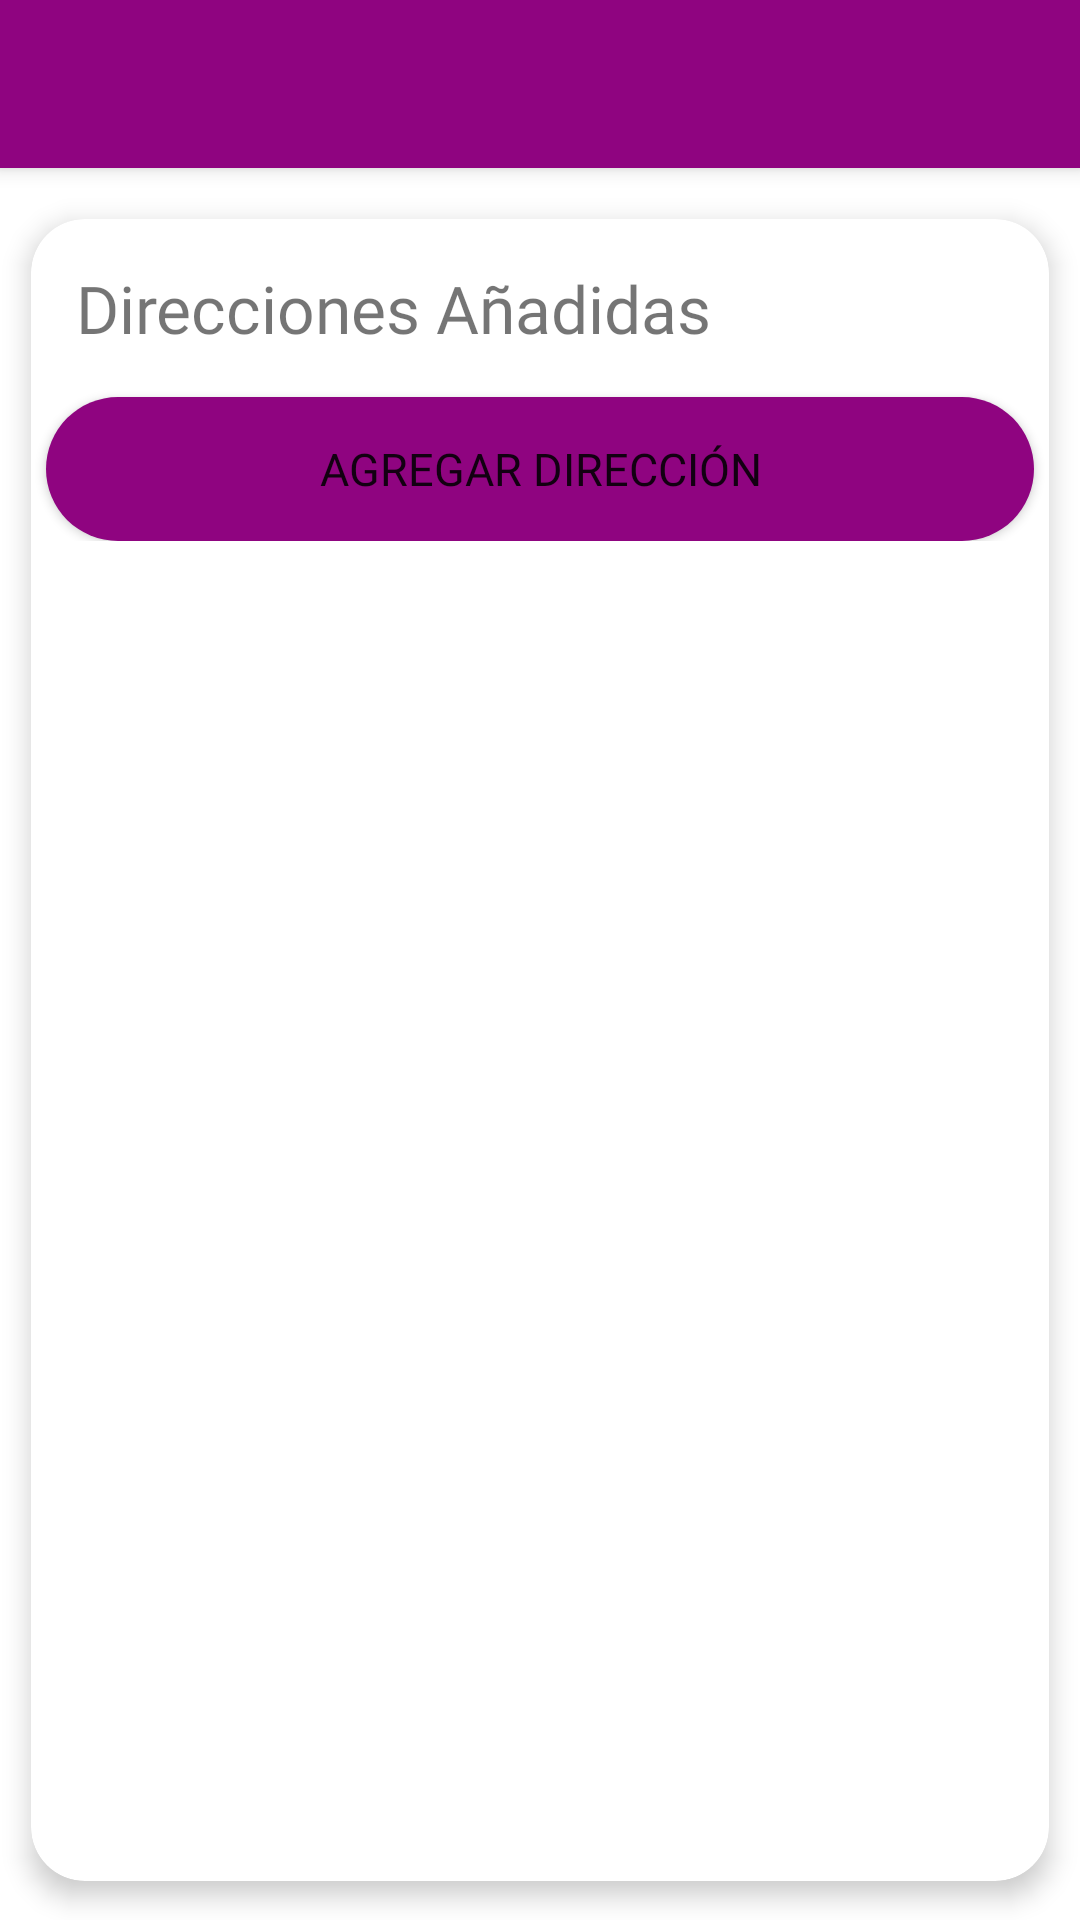

Reconstruct the res/layout file that produces this screen, plus the resources it refers to.
<!-- AndroidManifest.xml: application theme Theme.Hummy -->
<!-- res/layout/activity_direcciones.xml -->
<?xml version="1.0" encoding="utf-8"?>
<androidx.constraintlayout.widget.ConstraintLayout xmlns:android="http://schemas.android.com/apk/res/android"
    xmlns:app="http://schemas.android.com/apk/res-auto"
    xmlns:tools="http://schemas.android.com/tools"
    android:layout_width="match_parent"
    android:layout_height="match_parent"
    tools:context=".vista.cliente.DireccionesActivity">

    <include
        android:id="@+id/app_bar"
        layout="@layout/app_bar"
        android:layout_width="match_parent"
        android:layout_height="match_parent" />


    <androidx.cardview.widget.CardView
        android:layout_width="match_parent"
        android:layout_height="match_parent"
        android:animateLayoutChanges="true"
        android:layout_marginTop="60dp"
        android:animationCache="true"
        android:backgroundTint="@color/white"
        app:cardCornerRadius="18dp"
        app:cardElevation="5dp"
        app:cardUseCompatPadding="true">

        <ScrollView
            android:layout_width="match_parent"
            android:layout_height="wrap_content">

            <LinearLayout
                android:layout_width="match_parent"
                android:layout_height="wrap_content"
                android:orientation="vertical">

                <TextView
                    android:id="@+id/textView4"
                    android:layout_width="match_parent"
                    android:layout_height="wrap_content"
                    android:layout_marginStart="15dp"
                    android:layout_marginTop="15dp"
                    android:fontFamily="@font/cooperhewitt_heavy"
                    android:text="Direcciones Añadidas"
                    android:textSize="22sp" />

                <androidx.recyclerview.widget.RecyclerView
                    android:id="@+id/listaDirecciones"
                    android:layout_width="match_parent"
                    android:layout_height="wrap_content"
                    android:layout_marginLeft="5dp"
                    android:layout_marginTop="5dp"
                    android:layout_marginRight="5dp" />

                <Button
                    android:id="@+id/bAgregarDireccion"
                    android:layout_width="match_parent"
                    android:layout_height="wrap_content"
                    android:layout_marginLeft="5dp"
                    android:layout_marginTop="10dp"
                    android:layout_marginRight="5dp"
                    android:background="@drawable/tab_boton_completo"
                    android:fontFamily="@font/cooperhewitt_heavy"
                    android:text="Agregar Dirección"
                    android:textSize="15sp"
                    android:textStyle="normal" />
            </LinearLayout>
        </ScrollView>
    </androidx.cardview.widget.CardView>
</androidx.constraintlayout.widget.ConstraintLayout>
<!-- res/layout/app_bar.xml (included above) -->
<?xml version="1.0" encoding="utf-8"?>
<androidx.coordinatorlayout.widget.CoordinatorLayout
    xmlns:android="http://schemas.android.com/apk/res/android"
    android:layout_width="match_parent"
    android:layout_height="match_parent">

    <com.google.android.material.appbar.AppBarLayout
        android:layout_width="match_parent"
        android:layout_height="wrap_content"
        android:theme="@style/Theme.Hummy">

        <androidx.appcompat.widget.Toolbar
            android:id="@+id/toolbar"
            android:layout_width="match_parent"
            android:layout_height="?attr/actionBarSize"
            android:theme="@style/BaseTheme"
            android:background="@color/colorPrincipal"
            />

    </com.google.android.material.appbar.AppBarLayout>

</androidx.coordinatorlayout.widget.CoordinatorLayout>
<!-- resources referenced by this layout -->
<resources>
  <color name="colorPrincipal">#8f0480</color>
  <color name="white">#FFFFFFFF</color>
  <!-- drawable tab_boton_completo (drawable) -->
  <?xml version="1.0" encoding="utf-8"?>
  <shape xmlns:android="http://schemas.android.com/apk/res/android">
  
      <solid
          android:color="#8f0480">
      </solid>
  
      <corners
          android:radius="30dp"
          />
  
  </shape>
  <style name="BaseTheme" parent="Theme.AppCompat.Light.NoActionBar">
          <item name="colorControlNormal">@color/white</item>
          //the rest of your codes...
      </style>
  <style name="Theme.Hummy" parent="Theme.MaterialComponents.Light.NoActionBar">
          
          <item name="colorPrimary">@color/colorPrincipal</item>
          <item name="colorPrimaryVariant">@color/colorPrincipal</item>
          <item name="colorOnPrimary">@color/white</item>
          
          <item name="colorSecondary">@color/teal_200</item>
          <item name="colorSecondaryVariant">@color/teal_700</item>
          <item name="colorOnSecondary">@color/black</item>
          
          <item name="android:statusBarColor" tools:targetApi="l">?attr/colorPrimaryVariant</item>
          
      </style>
  <color name="teal_200">#FF03DAC5</color>
  <color name="teal_700">#FF018786</color>
  <color name="black">#FF000000</color>
</resources>
